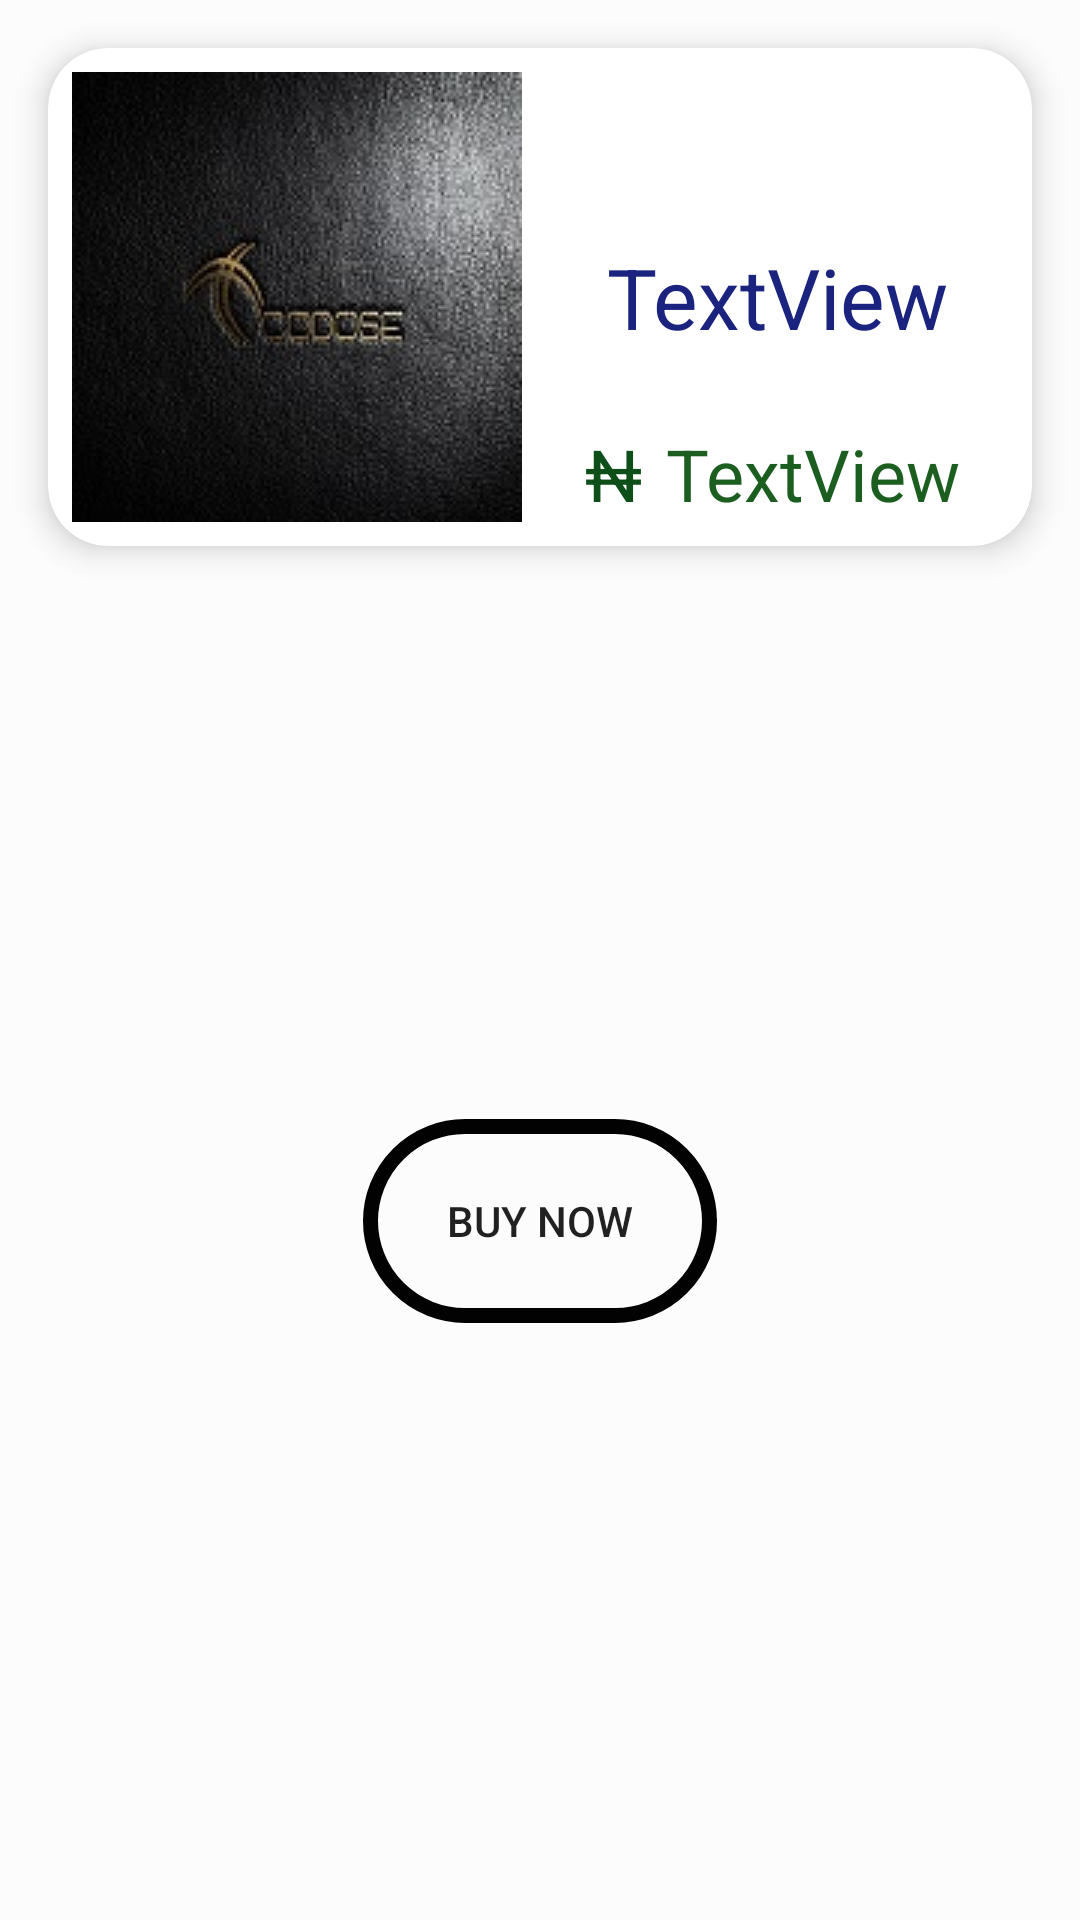

This screen was rendered from an Android layout file. Write that file and the resources it references.
<!-- AndroidManifest.xml: application theme AppTheme -->
<!-- res/layout/activity_checkout.xml -->
<?xml version="1.0" encoding="utf-8"?>
<androidx.constraintlayout.widget.ConstraintLayout xmlns:android="http://schemas.android.com/apk/res/android"
    xmlns:app="http://schemas.android.com/apk/res-auto"
    xmlns:tools="http://schemas.android.com/tools"
    android:id="@+id/constraintLayout"
    android:layout_width="match_parent"
    android:layout_height="match_parent"
    android:background="#FCFCFC"
    tools:context=".CheckoutActivity">

    <androidx.cardview.widget.CardView
        android:id="@+id/cardView2"
        android:layout_width="match_parent"
        android:layout_height="wrap_content"
        android:layout_marginStart="16dp"
        android:layout_marginTop="16dp"
        android:layout_marginEnd="16dp"
        android:background="@color/primary"
        app:cardBackgroundColor="@color/primary"
        app:cardCornerRadius="20dp"
        app:cardElevation="6dp"
        app:cardMaxElevation="7dp"
        app:layout_constraintEnd_toEndOf="parent"
        app:layout_constraintStart_toStartOf="parent"
        app:layout_constraintTop_toTopOf="parent">

        <androidx.constraintlayout.widget.ConstraintLayout
            android:layout_width="match_parent"
            android:layout_height="match_parent">

            <TextView
                android:id="@+id/productPrice"
                android:layout_width="wrap_content"
                android:layout_height="wrap_content"
                android:layout_marginEnd="24dp"
                android:layout_marginBottom="8dp"
                android:text="TextView"
                android:textColor="#1B5E20"
                android:textSize="24sp"
                app:layout_constraintBottom_toBottomOf="parent"
                app:layout_constraintEnd_toEndOf="parent"
                tools:layout_conversion_absoluteHeight="19dp"
                tools:layout_conversion_absoluteWidth="59dp" />

            <ImageView
                android:id="@+id/productPic"
                android:layout_width="wrap_content"
                android:layout_height="wrap_content"
                android:layout_marginStart="8dp"
                android:layout_marginTop="8dp"
                android:layout_marginBottom="8dp"
                app:layout_constraintBottom_toBottomOf="parent"
                app:layout_constraintStart_toStartOf="parent"
                app:layout_constraintTop_toTopOf="parent"
                app:srcCompat="@drawable/image"
                tools:layout_conversion_absoluteHeight="150dp"
                tools:layout_conversion_absoluteWidth="150dp" />

            <TextView
                android:id="@+id/productName"
                android:layout_width="wrap_content"
                android:layout_height="wrap_content"
                android:layout_marginStart="8dp"
                android:layout_marginTop="8dp"
                android:layout_marginEnd="8dp"
                android:layout_marginBottom="8dp"
                android:text="TextView"
                android:textColor="#1A237E"
                android:textSize="28sp"
                app:layout_constraintBottom_toBottomOf="parent"
                app:layout_constraintEnd_toEndOf="parent"
                app:layout_constraintStart_toEndOf="@+id/productPic"
                app:layout_constraintTop_toTopOf="parent" />
            <TextView
                android:id="@+id/naira"
                android:layout_width="wrap_content"
                android:layout_height="wrap_content"
                android:layout_marginEnd="8dp"
                android:layout_marginBottom="8dp"
                android:text="@string/naira"
                android:textColor="#0E4E19"
                android:textSize="24sp"
                app:layout_constraintBottom_toBottomOf="parent"
                app:layout_constraintEnd_toStartOf="@+id/productPrice" />
        </androidx.constraintlayout.widget.ConstraintLayout>

    </androidx.cardview.widget.CardView>

    <Button
        android:id="@+id/buybtn"
        android:layout_width="118dp"
        android:layout_height="68dp"
        android:layout_marginStart="8dp"
        android:layout_marginEnd="8dp"
        android:layout_marginBottom="8dp"
        android:background="@drawable/sign_in_rounded"
        android:text="Buy Now"
        app:layout_constraintBottom_toBottomOf="parent"
        app:layout_constraintEnd_toEndOf="parent"
        app:layout_constraintStart_toStartOf="parent"
        app:layout_constraintTop_toBottomOf="@+id/cardView2" />

</androidx.constraintlayout.widget.ConstraintLayout>
<!-- resources referenced by this layout -->
<resources>
  <color name="primary">#FFFFFF</color>
  <!-- drawable image: jpg bitmap (drawable-v24, 15152 bytes) -->
  <!-- drawable sign_in_rounded (drawable) -->
  <?xml version="1.0" encoding="utf-8"?>
  <selector xmlns:android="http://schemas.android.com/apk/res/android">
      <item>
          <shape android:shape="rectangle">
              
              <solid android:color="@android:color/transparent" />
              
              <stroke android:width="5dp" android:color="@color/colorPrimary" />
  
              
              <corners android:bottomRightRadius="100dp"
                  android:bottomLeftRadius="100dp"
                  android:topRightRadius="100dp"
                  android:topLeftRadius="100dp"/>
          </shape>
      </item>
  </selector>
  <string name="naira">₦</string>
  <style name="AppTheme" parent="Theme.AppCompat.Light.DarkActionBar">
          
          <item name="colorPrimary">@color/colorPrimary</item>
          <item name="colorPrimaryDark">@color/colorPrimaryDark</item>
          <item name="colorAccent">@color/colorAccent</item>
          <item name="OTPButtonStyle">@style/otpBtnStyle</item>
          <item name="PayButtonStyle">@style/payBtnStyle</item>
          <item name="PinButtonStyle">@style/pinButtonStyle</item>
          <item name="OTPHeaderStyle">@style/otpHeaderStyle</item>
          <item name="TabLayoutStyle">@style/tabLayoutStyle</item>
          <item name="PinHeaderStyle">@style/pinHeaderStyle</item>
          <item name="SavedCardButtonStyle">@style/svdCardsBtnStyle</item>
      </style>
  <color name="colorPrimary">#020202</color>
  <color name="colorPrimaryDark">#161616</color>
  <color name="colorAccent">#D81B60</color>
  <style name="otpBtnStyle" parent="@android:style/Widget.Button">
          <item name="android:background">@color/colorPrimary</item>
          <item name="android:textColor">@color/white</item>
      </style>
  <style name="payBtnStyle" parent="@android:style/Widget.Button">
          <item name="android:background">@color/primaryColor</item>
          <item name="android:textColor">@color/black</item>
      </style>
  <style name="pinButtonStyle" parent="@android:style/Widget.Button">
          <item name="android:background">@color/primaryColor</item>
          <item name="android:textColor">@color/black</item>
      </style>
  <style name="otpHeaderStyle">
          <item name="android:background">@color/primaryColor</item>
      </style>
  <style name="tabLayoutStyle" parent="Widget.Design.TabLayout">
          <item name="tabIndicatorColor">@color/colorPrimary</item>
      </style>
  <style name="pinHeaderStyle">
          <item name="android:background">@color/primaryColor</item>
      </style>
  <style name="svdCardsBtnStyle" parent="@android:style/Widget.Button">
          <item name="android:background">@color/primaryColor</item>
          <item name="android:textColor">@color/black</item>
      </style>
  <color name="primaryColor">#4456D6</color>
  <!-- not gathered from this repository: default colours our renderer supplied (Android Studio template values) -->
  <color name="black">#FF000000</color>
  <color name="white">#FFFFFFFF</color>
</resources>
